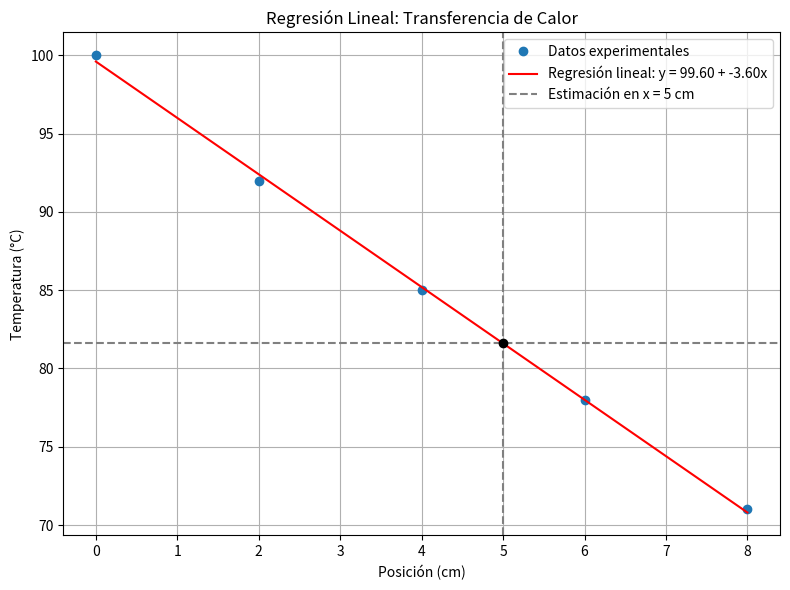

Write Python code to recreate this figure.
# [redacted]
import numpy as np
import matplotlib.pyplot as plt

# Datos del experimento: posición (cm) y temperatura (°C)
x = np.array([0, 2, 4, 6, 8])       # Posición en cm
y = np.array([100, 92, 85, 78, 71]) # Temperatura en °C

# Cálculo de los coeficientes de regresión lineal
n = len(x)
sum_x = np.sum(x)
sum_y = np.sum(y)
sum_xy = np.sum(x * y)
sum_x2 = np.sum(x**2)

b = (n * sum_xy - sum_x * sum_y) / (n * sum_x2 - sum_x**2)
a = (sum_y - b * sum_x) / n

print("Coeficientes de la regresión lineal:")
print(f"a (intercepto) = {a:.4f} °C")
print(f"b (pendiente) = {b:.4f} °C/cm")

# Estimación para x = 5 cm
x_estimado = 5
y_estimado = a + b * x_estimado
print(f"\nTemperatura estimada en x = {x_estimado} cm: {y_estimado:.2f} °C")

# Predicción para graficar
x_vals = np.linspace(min(x), max(x), 100)
y_pred = a + b * x_vals

# Gráfica
plt.figure(figsize=(8,6))
plt.plot(x, y, 'o', label='Datos experimentales')
plt.plot(x_vals, y_pred, '-', color='red', label=f'Regresión lineal: y = {a:.2f} + {b:.2f}x')
plt.axvline(x_estimado, color='gray', linestyle='--', label=f'Estimación en x = {x_estimado} cm')
plt.axhline(y_estimado, color='gray', linestyle='--')
plt.scatter(x_estimado, y_estimado, color='black', zorder=5)
plt.xlabel('Posición (cm)')
plt.ylabel('Temperatura (°C)')
plt.title('Regresión Lineal: Transferencia de Calor')
plt.legend()
plt.grid(True)
plt.tight_layout()
plt.show()
